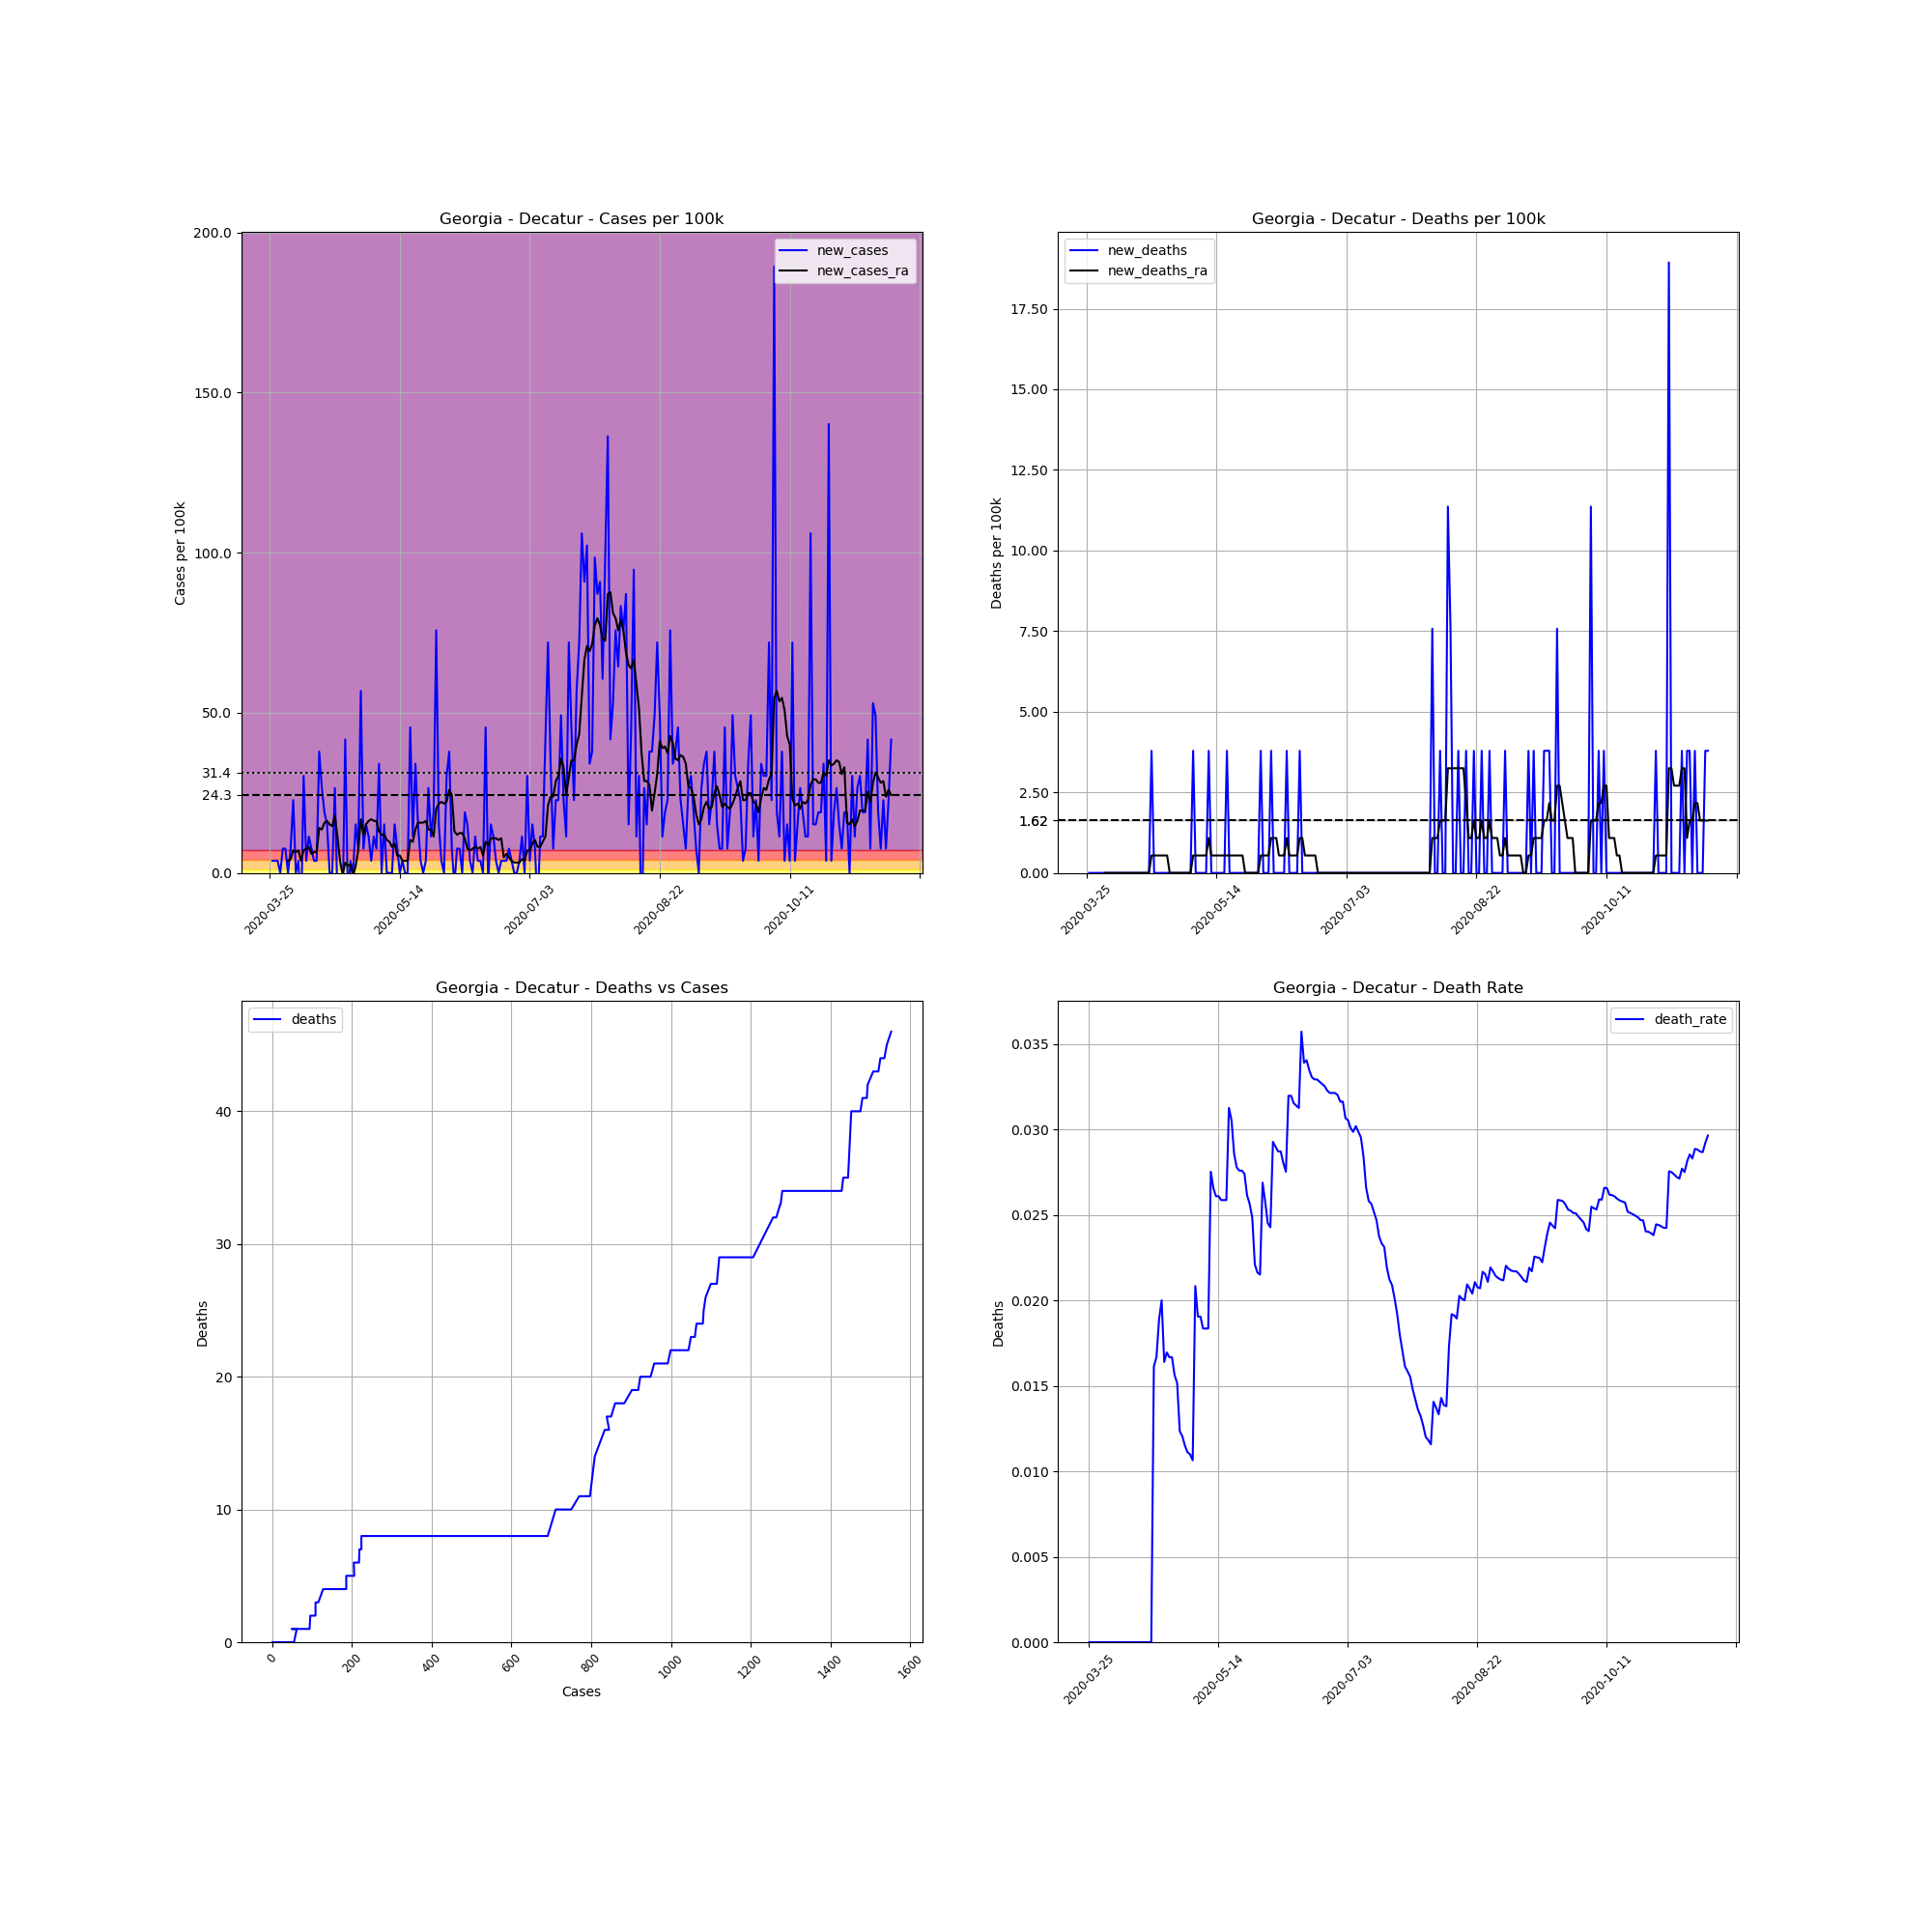

Source data for this figure (header and first rows):
, date, county, state, fips, cases, deaths, COUNTY, STNAME, CTYNAME, POPESTIMATE2019, cases_per_100k, deaths_per_100k, death_rate, new_cases, new_deaths, new_cases_ra, new_deaths_ra
334163, 2020-03-25, Decatur, Georgia, 13087, 1, 0, 87, Georgia, Decatur, 26404, 3.787, 0.0, 0.0, , , , 
334164, 2020-03-26, Decatur, Georgia, 13087, 2, 0, 87, Georgia, Decatur, 26404, 7.575, 0.0, 0.0, 3.787, 0.0, , 
334165, 2020-03-27, Decatur, Georgia, 13087, 3, 0, 87, Georgia, Decatur, 26404, 11.36, 0.0, 0.0, 3.787, 0.0, , 
334166, 2020-03-28, Decatur, Georgia, 13087, 4, 0, 87, Georgia, Decatur, 26404, 15.15, 0.0, 0.0, 3.787, 0.0, , 
334167, 2020-03-29, Decatur, Georgia, 13087, 4, 0, 87, Georgia, Decatur, 26404, 15.15, 0.0, 0.0, 0.0, 0.0, , 
334168, 2020-03-30, Decatur, Georgia, 13087, 6, 0, 87, Georgia, Decatur, 26404, 22.72, 0.0, 0.0, 7.575, 0.0, , 
334169, 2020-03-31, Decatur, Georgia, 13087, 8, 0, 87, Georgia, Decatur, 26404, 30.3, 0.0, 0.0, 7.575, 0.0, , 
334170, 2020-04-01, Decatur, Georgia, 13087, 8, 0, 87, Georgia, Decatur, 26404, 30.3, 0.0, 0.0, 0.0, 0.0, 3.787, 0.0
334171, 2020-04-02, Decatur, Georgia, 13087, 10, 0, 87, Georgia, Decatur, 26404, 37.87, 0.0, 0.0, 7.575, 0.0, 4.328, 0.0
334172, 2020-04-03, Decatur, Georgia, 13087, 16, 0, 87, Georgia, Decatur, 26404, 60.6, 0.0, 0.0, 22.72, 0.0, 7.034, 0.0
334173, 2020-04-04, Decatur, Georgia, 13087, 16, 0, 87, Georgia, Decatur, 26404, 60.6, 0.0, 0.0, 0.0, 0.0, 6.493, 0.0
334174, 2020-04-05, Decatur, Georgia, 13087, 17, 0, 87, Georgia, Decatur, 26404, 64.38, 0.0, 0.0, 3.787, 0.0, 7.034, 0.0
334175, 2020-04-06, Decatur, Georgia, 13087, 13, 0, 87, Georgia, Decatur, 26404, 49.23, 0.0, 0.0, -15.15, 0.0, 3.787, 0.0
334176, 2020-04-07, Decatur, Georgia, 13087, 21, 0, 87, Georgia, Decatur, 26404, 79.53, 0.0, 0.0, 30.3, 0.0, 7.034, 0.0
334177, 2020-04-08, Decatur, Georgia, 13087, 22, 0, 87, Georgia, Decatur, 26404, 83.32, 0.0, 0.0, 3.787, 0.0, 7.575, 0.0
334178, 2020-04-09, Decatur, Georgia, 13087, 25, 0, 87, Georgia, Decatur, 26404, 94.68, 0.0, 0.0, 11.36, 0.0, 8.116, 0.0
334179, 2020-04-10, Decatur, Georgia, 13087, 27, 0, 87, Georgia, Decatur, 26404, 102.3, 0.0, 0.0, 7.575, 0.0, 5.951, 0.0
334180, 2020-04-11, Decatur, Georgia, 13087, 28, 0, 87, Georgia, Decatur, 26404, 106, 0.0, 0.0, 3.787, 0.0, 6.493, 0.0
334181, 2020-04-12, Decatur, Georgia, 13087, 29, 0, 87, Georgia, Decatur, 26404, 109.8, 0.0, 0.0, 3.787, 0.0, 6.493, 0.0
334182, 2020-04-13, Decatur, Georgia, 13087, 39, 0, 87, Georgia, Decatur, 26404, 147.7, 0.0, 0.0, 37.87, 0.0, 14.07, 0.0
334183, 2020-04-14, Decatur, Georgia, 13087, 46, 0, 87, Georgia, Decatur, 26404, 174.2, 0.0, 0.0, 26.51, 0.0, 13.53, 0.0
334184, 2020-04-15, Decatur, Georgia, 13087, 51, 0, 87, Georgia, Decatur, 26404, 193.2, 0.0, 0.0, 18.94, 0.0, 15.69, 0.0
334185, 2020-04-16, Decatur, Georgia, 13087, 55, 0, 87, Georgia, Decatur, 26404, 208.3, 0.0, 0.0, 15.15, 0.0, 16.23, 0.0
334186, 2020-04-17, Decatur, Georgia, 13087, 55, 0, 87, Georgia, Decatur, 26404, 208.3, 0.0, 0.0, 0.0, 0.0, 15.15, 0.0
334187, 2020-04-18, Decatur, Georgia, 13087, 55, 0, 87, Georgia, Decatur, 26404, 208.3, 0.0, 0.0, 0.0, 0.0, 14.61, 0.0
334188, 2020-04-19, Decatur, Georgia, 13087, 62, 1, 87, Georgia, Decatur, 26404, 234.8, 3.787, 0.01613, 26.51, 3.787, 17.85, 0.541
334189, 2020-04-20, Decatur, Georgia, 13087, 60, 1, 87, Georgia, Decatur, 26404, 227.2, 3.787, 0.01667, -7.575, 0.0, 11.36, 0.541
334190, 2020-04-21, Decatur, Georgia, 13087, 53, 1, 87, Georgia, Decatur, 26404, 200.7, 3.787, 0.01887, -26.51, 0.0, 3.787, 0.541
334191, 2020-04-22, Decatur, Georgia, 13087, 50, 1, 87, Georgia, Decatur, 26404, 189.4, 3.787, 0.02, -11.36, 0.0, -0.541, 0.541
334192, 2020-04-23, Decatur, Georgia, 13087, 61, 1, 87, Georgia, Decatur, 26404, 231, 3.787, 0.01639, 41.66, 0.0, 3.246, 0.541
334193, 2020-04-24, Decatur, Georgia, 13087, 59, 1, 87, Georgia, Decatur, 26404, 223.5, 3.787, 0.01695, -7.575, 0.0, 2.164, 0.541
334194, 2020-04-25, Decatur, Georgia, 13087, 60, 1, 87, Georgia, Decatur, 26404, 227.2, 3.787, 0.01667, 3.787, 0.0, 2.705, 0.541
334195, 2020-04-26, Decatur, Georgia, 13087, 60, 1, 87, Georgia, Decatur, 26404, 227.2, 3.787, 0.01667, 0.0, 0.0, -1.082, 0.0
334196, 2020-04-27, Decatur, Georgia, 13087, 64, 1, 87, Georgia, Decatur, 26404, 242.4, 3.787, 0.01562, 15.15, 0.0, 2.164, 0.0
334197, 2020-04-28, Decatur, Georgia, 13087, 66, 1, 87, Georgia, Decatur, 26404, 250, 3.787, 0.01515, 7.575, 0.0, 7.034, 0.0
334198, 2020-04-29, Decatur, Georgia, 13087, 81, 1, 87, Georgia, Decatur, 26404, 306.8, 3.787, 0.01235, 56.81, 0.0, 16.77, 0.0
334199, 2020-04-30, Decatur, Georgia, 13087, 83, 1, 87, Georgia, Decatur, 26404, 314.3, 3.787, 0.01205, 7.575, 0.0, 11.9, 0.0
334200, 2020-05-01, Decatur, Georgia, 13087, 87, 1, 87, Georgia, Decatur, 26404, 329.5, 3.787, 0.01149, 15.15, 0.0, 15.15, 0.0
334201, 2020-05-02, Decatur, Georgia, 13087, 90, 1, 87, Georgia, Decatur, 26404, 340.9, 3.787, 0.01111, 11.36, 0.0, 16.23, 0.0
334202, 2020-05-03, Decatur, Georgia, 13087, 91, 1, 87, Georgia, Decatur, 26404, 344.6, 3.787, 0.01099, 3.787, 0.0, 16.77, 0.0
334203, 2020-05-04, Decatur, Georgia, 13087, 94, 1, 87, Georgia, Decatur, 26404, 356, 3.787, 0.01064, 11.36, 0.0, 16.23, 0.0
334204, 2020-05-05, Decatur, Georgia, 13087, 96, 2, 87, Georgia, Decatur, 26404, 363.6, 7.575, 0.02083, 7.575, 3.787, 16.23, 0.541
334205, 2020-05-06, Decatur, Georgia, 13087, 105, 2, 87, Georgia, Decatur, 26404, 397.7, 7.575, 0.01905, 34.09, 0.0, 12.99, 0.541
334206, 2020-05-07, Decatur, Georgia, 13087, 105, 2, 87, Georgia, Decatur, 26404, 397.7, 7.575, 0.01905, 0.0, 0.0, 11.9, 0.541
334207, 2020-05-08, Decatur, Georgia, 13087, 109, 2, 87, Georgia, Decatur, 26404, 412.8, 7.575, 0.01835, 15.15, 0.0, 11.9, 0.541
334208, 2020-05-09, Decatur, Georgia, 13087, 109, 2, 87, Georgia, Decatur, 26404, 412.8, 7.575, 0.01835, 0.0, 0.0, 10.28, 0.541
334209, 2020-05-10, Decatur, Georgia, 13087, 109, 2, 87, Georgia, Decatur, 26404, 412.8, 7.575, 0.01835, 0.0, 0.0, 9.739, 0.541
334210, 2020-05-11, Decatur, Georgia, 13087, 109, 3, 87, Georgia, Decatur, 26404, 412.8, 11.36, 0.02752, 0.0, 3.787, 8.116, 1.082
334211, 2020-05-12, Decatur, Georgia, 13087, 113, 3, 87, Georgia, Decatur, 26404, 428, 11.36, 0.02655, 15.15, 0.0, 9.198, 0.541
334212, 2020-05-13, Decatur, Georgia, 13087, 115, 3, 87, Georgia, Decatur, 26404, 435.5, 11.36, 0.02609, 7.575, 0.0, 5.41, 0.541
334213, 2020-05-14, Decatur, Georgia, 13087, 115, 3, 87, Georgia, Decatur, 26404, 435.5, 11.36, 0.02609, 0.0, 0.0, 5.41, 0.541
334214, 2020-05-15, Decatur, Georgia, 13087, 116, 3, 87, Georgia, Decatur, 26404, 439.3, 11.36, 0.02586, 3.787, 0.0, 3.787, 0.541
334215, 2020-05-16, Decatur, Georgia, 13087, 116, 3, 87, Georgia, Decatur, 26404, 439.3, 11.36, 0.02586, 0.0, 0.0, 3.787, 0.541
334216, 2020-05-17, Decatur, Georgia, 13087, 116, 3, 87, Georgia, Decatur, 26404, 439.3, 11.36, 0.02586, 0.0, 0.0, 3.787, 0.541
334217, 2020-05-18, Decatur, Georgia, 13087, 128, 4, 87, Georgia, Decatur, 26404, 484.8, 15.15, 0.03125, 45.45, 3.787, 10.28, 0.541
334218, 2020-05-19, Decatur, Georgia, 13087, 131, 4, 87, Georgia, Decatur, 26404, 496.1, 15.15, 0.03053, 11.36, 0.0, 9.739, 0.541
334219, 2020-05-20, Decatur, Georgia, 13087, 140, 4, 87, Georgia, Decatur, 26404, 530.2, 15.15, 0.02857, 34.09, 0.0, 13.53, 0.541
334220, 2020-05-21, Decatur, Georgia, 13087, 144, 4, 87, Georgia, Decatur, 26404, 545.4, 15.15, 0.02778, 15.15, 0.0, 15.69, 0.541
334221, 2020-05-22, Decatur, Georgia, 13087, 145, 4, 87, Georgia, Decatur, 26404, 549.2, 15.15, 0.02759, 3.787, 0.0, 15.69, 0.541
334222, 2020-05-23, Decatur, Georgia, 13087, 145, 4, 87, Georgia, Decatur, 26404, 549.2, 15.15, 0.02759, 0.0, 0.0, 15.69, 0.541
... 180 more rows
